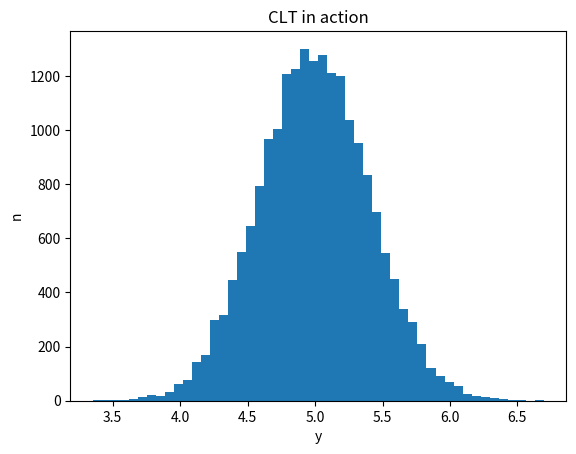

Generate this figure with matplotlib:
import random
import math
import matplotlib.pyplot as plt
import os


def better_than_dumb_nbins(array):
    """a crude nbin estimator"""
    a_min = min(array)
    a_max = max(array)
    n = len(array)
    
    x_sum = 0
    x2_sum = 0
    for x in array:
        x_sum = x + x_sum
        x2_sum = x**2 + x2_sum
    sd = math.sqrt(x2_sum / float(n) - (x_sum / float(n))**2)
    
    range_in_sd = (a_max - a_min) / sd
    n_sd = 0.34 * n
    # aim for 3% variation in sd block ~ sqrt(1100) / 1100
    n_targeti = n_sd / 1100.
    
    return int(n_targeti * range_in_sd)

def plot(in_array):
    n_bins = better_than_dumb_nbins(in_array)
    
    plt.hist(in_array, n_bins)
    plt.xlabel('y')
    plt.ylabel('n')
    plt.title('CLT in action')
    plt.savefig('output/problem1a.pdf')
    plt.savefig('output/problem1a.png')

def get_avg_X(f, f_arg_dict, n=100):
    a = []
    for i in range(n):
        a.append(f(**f_arg_dict))
    sum = 0
    for i in a:
        sum = sum + i
    
    return (sum / float(n))

def generate_averages_uniform(a, b, n_avg=100, n=100):
    f_params = {'a': a, 'b': b}
    
    rnd_avg_vals = []
    for i in range(n):
        x = get_avg_X(random.uniform, f_params, n_avg)
        rnd_avg_vals.append(x)
        
    return rnd_avg_vals

def mkdir(dirname):
    if not os.path.exists(dirname):
        os.makedirs(dirname)

if __name__ == '__main__':
    vals = generate_averages_uniform(0, 10, 50, 20000)
    mkdir('output')
    plot(vals)
